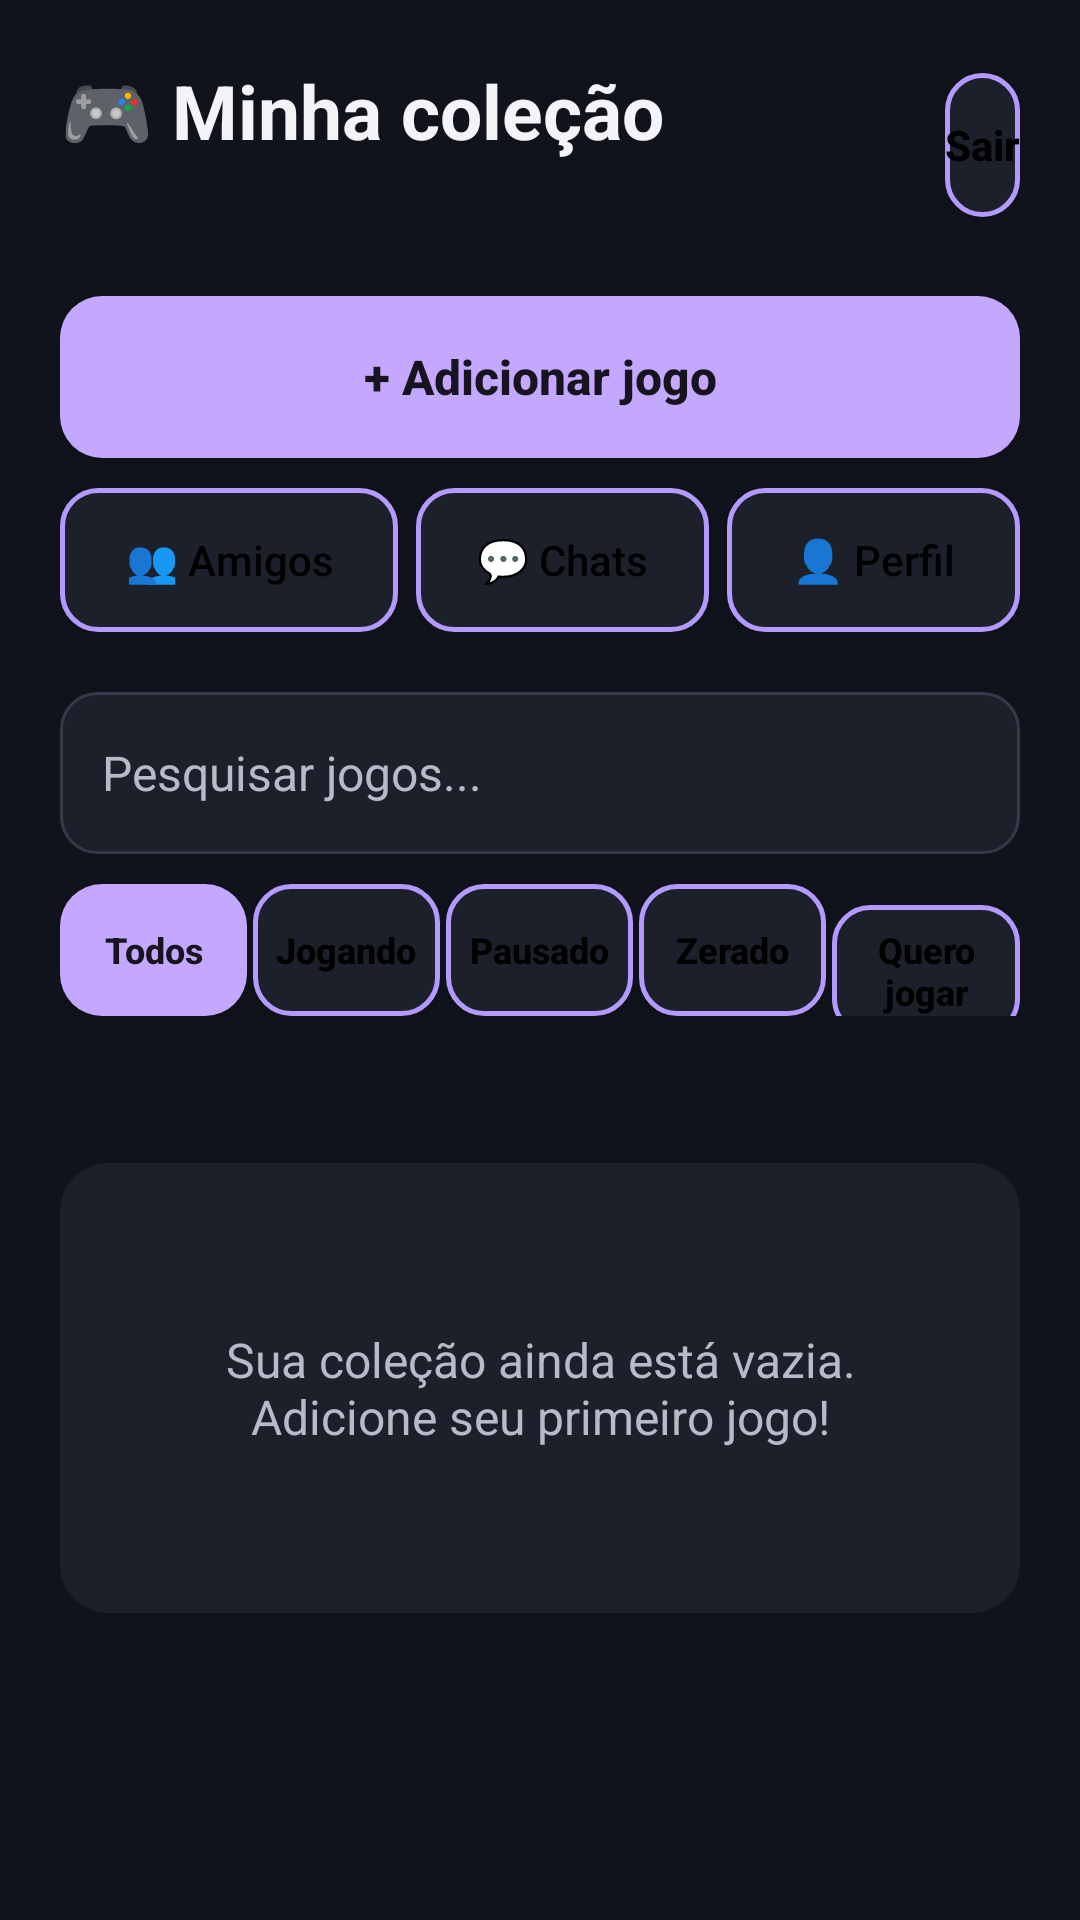

Produce the Android XML layout that renders to this screen, including the resource entries it uses.
<!-- AndroidManifest.xml: application theme Theme.GameTracker -->
<!-- res/layout/activity_main.xml -->
<?xml version="1.0" encoding="utf-8"?>
<ScrollView xmlns:android="http://schemas.android.com/apk/res/android"
    android:layout_width="match_parent"
    android:layout_height="match_parent"
    android:background="@color/fundo"
    android:fillViewport="true">

    <LinearLayout
        android:layout_width="match_parent"
        android:layout_height="wrap_content"
        android:orientation="vertical"
        android:padding="20dp">

        <LinearLayout
            android:layout_width="match_parent"
            android:layout_height="wrap_content"
            android:gravity="center_vertical"
            android:orientation="horizontal">

            <LinearLayout
                android:layout_width="0dp"
                android:layout_height="wrap_content"
                android:layout_weight="1"
                android:orientation="vertical">

                <TextView
                    android:layout_width="wrap_content"
                    android:layout_height="wrap_content"
                    android:text="@string/titulo_colecao"
                    android:textColor="@color/texto"
                    android:textSize="25sp"
                    android:textStyle="bold" />

                <TextView
                    android:id="@+id/textoBoasVindas"
                    android:layout_width="wrap_content"
                    android:layout_height="wrap_content"
                    android:layout_marginTop="4dp"
                    android:textColor="@color/texto_secundario"
                    android:textSize="14sp" />
            </LinearLayout>

            <Button
                android:id="@+id/buttonSair"
                android:layout_width="wrap_content"
                android:layout_height="48dp"
                android:background="@drawable/bg_botao_secundario"
                android:minWidth="0dp"
                android:text="@string/sair"
                android:textColor="@color/black"
                android:textStyle="bold"
                android:textAllCaps="false" />
        </LinearLayout>

        <Button
            android:id="@+id/buttonAdicionarJogo"
            android:layout_width="match_parent"
            android:layout_height="54dp"
            android:layout_marginTop="22dp"
            android:background="@drawable/bg_botao_principal"
            android:text="@string/adicionar_jogo"
            android:textAllCaps="false"
            android:textColor="@color/botao_lilas_text"
            android:textSize="16sp"
            android:textStyle="bold" />

        <LinearLayout
            android:layout_width="match_parent"
            android:layout_height="wrap_content"
            android:layout_marginTop="10dp"
            android:orientation="horizontal">

            <Button
                android:id="@+id/buttonMatch"
                style="@style/BotaoSecundario"
                android:layout_width="0dp"
                android:layout_height="48dp"
                android:layout_weight="1.1"
                android:minWidth="0dp"
                android:paddingHorizontal="6dp"
                android:text="@string/abrir_match" />

            <Button
                android:id="@+id/buttonChats"
                style="@style/BotaoSecundario"
                android:layout_width="0dp"
                android:layout_height="48dp"
                android:layout_marginStart="6dp"
                android:layout_weight="0.95"
                android:minWidth="0dp"
                android:paddingHorizontal="6dp"
                android:text="@string/abrir_chats" />

            <Button
                android:id="@+id/buttonPerfil"
                style="@style/BotaoSecundario"
                android:layout_width="0dp"
                android:layout_height="48dp"
                android:layout_marginStart="6dp"
                android:layout_weight="0.95"
                android:minWidth="0dp"
                android:paddingHorizontal="6dp"
                android:text="@string/abrir_perfil" />
        </LinearLayout>

        <EditText
            android:id="@+id/editPesquisaJogos"
            style="@style/CampoTexto"
            android:layout_marginTop="20dp"
            android:hint="@string/pesquisar_jogos"
            android:inputType="text"
            android:imeOptions="actionSearch" />

        <LinearLayout
            android:id="@+id/filtrosStatus"
            android:layout_width="match_parent"
            android:layout_height="wrap_content"
            android:layout_marginTop="10dp"
            android:orientation="horizontal">

            <Button
                android:id="@+id/filtroTodos"
                android:layout_width="0dp"
                android:layout_height="44dp"
                android:layout_weight="1"
                android:background="@drawable/bg_botao_principal"
                android:minWidth="0dp"
                android:paddingHorizontal="2dp"
                android:text="@string/filtro_todos"
                android:textAllCaps="false"
                android:textColor="@color/botao_lilas_text"
                android:textSize="12sp"
                android:textStyle="bold" />

            <Button
                android:id="@+id/filtroJogando"
                android:layout_width="0dp"
                android:layout_height="44dp"
                android:layout_marginStart="2dp"
                android:layout_weight="1"
                android:background="@drawable/bg_botao_secundario"
                android:minWidth="0dp"
                android:paddingHorizontal="1dp"
                android:text="@string/status_jogando"
                android:textAllCaps="false"
                android:textColor="@color/black"
                android:textStyle="bold"
                android:textSize="12sp" />

            <Button
                android:id="@+id/filtroPausado"
                android:layout_width="0dp"
                android:layout_height="44dp"
                android:layout_marginStart="2dp"
                android:layout_weight="1"
                android:background="@drawable/bg_botao_secundario"
                android:minWidth="0dp"
                android:paddingHorizontal="1dp"
                android:text="@string/status_pausado"
                android:textAllCaps="false"
                android:textColor="@color/black"
                android:textStyle="bold"
                android:textSize="12sp" />

            <Button
                android:id="@+id/filtroZerado"
                android:layout_width="0dp"
                android:layout_height="44dp"
                android:layout_marginStart="2dp"
                android:layout_weight="1"
                android:background="@drawable/bg_botao_secundario"
                android:minWidth="0dp"
                android:paddingHorizontal="1dp"
                android:text="@string/status_zerado"
                android:textAllCaps="false"
                android:textColor="@color/black"
                android:textStyle="bold"
                android:textSize="12sp" />

            <Button
                android:id="@+id/filtroQueroJogar"
                android:layout_width="0dp"
                android:layout_height="44dp"
                android:layout_marginStart="2dp"
                android:layout_weight="1"
                android:background="@drawable/bg_botao_secundario"
                android:minWidth="0dp"
                android:paddingHorizontal="1dp"
                android:text="@string/status_quero_jogar"
                android:textAllCaps="false"
                android:textColor="@color/black"
                android:textStyle="bold"
                android:textSize="12sp" />
        </LinearLayout>

        <TextView
            android:id="@+id/textoContagem"
            android:layout_width="match_parent"
            android:layout_height="wrap_content"
            android:layout_marginTop="18dp"
            android:layout_marginBottom="12dp"
            android:textColor="@color/texto_secundario"
            android:textSize="14sp" />

        <TextView
            android:id="@+id/textoVazio"
            android:layout_width="match_parent"
            android:layout_height="150dp"
            android:background="@drawable/bg_card_jogo"
            android:gravity="center"
            android:text="@string/colecao_vazia"
            android:textColor="@color/texto_secundario"
            android:textSize="16sp" />

        <LinearLayout
            android:id="@+id/listaJogos"
            android:layout_width="match_parent"
            android:layout_height="wrap_content"
            android:orientation="vertical" />
    </LinearLayout>
</ScrollView>
<!-- resources referenced by this layout -->
<resources>
  <color name="black">#FF000000</color>
  <color name="botao_lilas_text">#FF17131F</color>
  <color name="fundo">#FF10131B</color>
  <color name="texto">#FFF4F3F8</color>
  <color name="texto_secundario">#FFB8BBC7</color>
  <!-- drawable bg_botao_principal (drawable) -->
  <?xml version="1.0" encoding="utf-8"?>
  <ripple xmlns:android="http://schemas.android.com/apk/res/android" android:color="@color/ripple_dark">
      <item>
          <shape>
              
              <solid android:color="@color/botao_lilas" />
              <corners android:radius="14dp" />
          </shape>
      </item>
  </ripple>
  <!-- drawable bg_botao_secundario (drawable) -->
  <?xml version="1.0" encoding="utf-8"?>
  <ripple xmlns:android="http://schemas.android.com/apk/res/android" android:color="@color/ripple_dark">
      <item>
          <shape>
              
              <solid android:color="@color/superficie" />
              <stroke android:width="1.5dp" android:color="@color/destaque" />
              <corners android:radius="12dp" />
          </shape>
      </item>
  </ripple>
  <!-- drawable bg_card_jogo (drawable) -->
  <?xml version="1.0" encoding="utf-8"?>
  <shape xmlns:android="http://schemas.android.com/apk/res/android">
      <solid android:color="@color/superficie" />
      <corners android:radius="16dp" />
  </shape>
  <string name="abrir_chats">💬 Chats</string>
  <string name="abrir_match">👥 Amigos</string>
  <string name="abrir_perfil">👤 Perfil</string>
  <string name="adicionar_jogo">+  Adicionar jogo</string>
  <string name="colecao_vazia">Sua coleção ainda está vazia.\nAdicione seu primeiro jogo!</string>
  <string name="filtro_todos">Todos</string>
  <string name="pesquisar_jogos">Pesquisar jogos...</string>
  <string name="sair">Sair</string>
  <string name="status_jogando">Jogando</string>
  <string name="status_pausado">Pausado</string>
  <string name="status_quero_jogar">Quero jogar</string>
  <string name="status_zerado">Zerado</string>
  <string name="titulo_colecao">🎮 Minha coleção</string>
  <style name="BotaoSecundario">
          <item name="android:layout_width">match_parent</item>
          <item name="android:layout_height">54dp</item>
          <item name="android:background">@drawable/bg_botao_secundario</item>
          
          
          <item name="android:textColor">@color/black</item>
          <item name="android:textAllCaps">false</item>
          <item name="android:textSize">14sp</item>
      </style>
  <style name="Theme.GameTracker" parent="Base.Theme.GameTracker" />
  <color name="ripple_dark">#22000000</color>
  <color name="botao_lilas">#FFC4A7FF</color>
  <color name="superficie">#FF1B202B</color>
  <color name="destaque">#FFB49AFF</color>
  <!-- drawable bg_campo (drawable) -->
  <?xml version="1.0" encoding="utf-8"?>
  <shape xmlns:android="http://schemas.android.com/apk/res/android">
      <solid android:color="@color/superficie" />
      <corners android:radius="12dp" />
      <stroke
          android:width="1dp"
          android:color="@color/borda" />
  </shape>
  <style name="Base.Theme.GameTracker" parent="Theme.Material3.DayNight.NoActionBar">
          <item name="colorPrimary">@color/destaque</item>
          <item name="colorOnPrimary">@color/texto</item>
          <item name="android:colorAccent">@color/destaque</item>
          <item name="android:windowLightStatusBar">false</item>
          <item name="android:statusBarColor">@color/fundo</item>
          <item name="android:navigationBarColor">@color/fundo</item>
      </style>
  <color name="borda">#FF343A49</color>
</resources>
